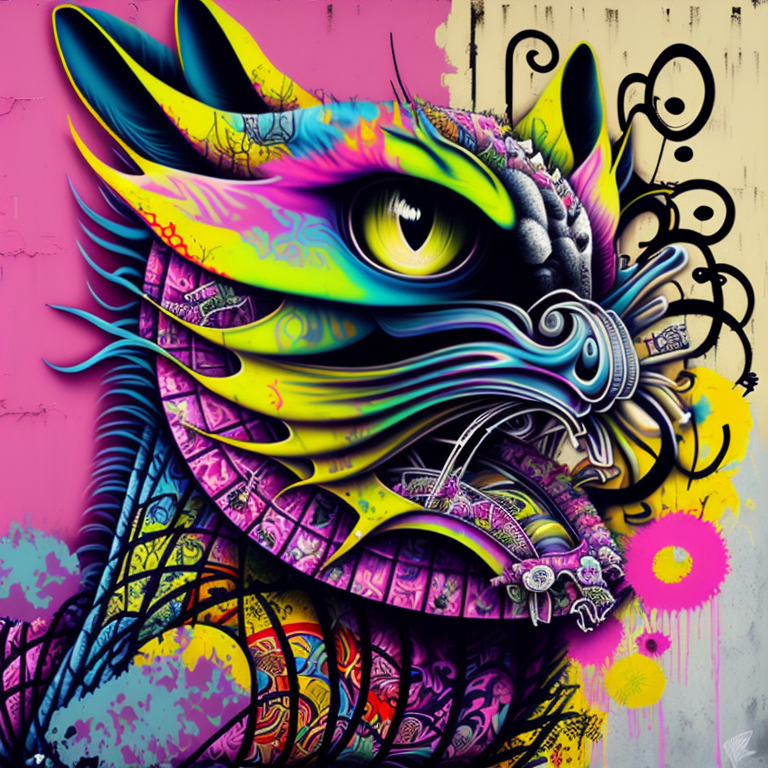
Generation parameters embedded in this image by AUTOMATIC1111 Stable Diffusion web UI or a fork of it (Forge, ...) (PNG 'parameters' text chunk):
flower-power, MakeItPopVB, original modern creative, art deco, abstract, joyous patterns, joy, art, hope, love, Deep red, dusty rose, and olive green, style-paintmagic:0.7, cats, coffee mugs, camp, fun,  mdjrny-grfft
Steps: 100, Sampler: Euler a, CFG scale: 12.5, Seed: 4253715645, Size: 768x768, Model hash: cf5c36aaa1, Model: Midjourney_Graffiti__midjourneyGraffiti_v1
Template: flower-power, __pop__, original modern creative, art deco, abstract, joyous patterns, joy, art, hope, love, __color__, __rainbow__, cats, coffee mugs, camp, fun,  mdjrny-grfft